The GitHub repository rajat-gupta1/Font_Classifier contains a labelled image folder "transformed_data" with 10 categories: Aguafina Script font, Alex Brush font, Allura font, Canterbury font, Great Vibes font, Holligate Signature font, I Love Glitter font, James Fajardo font, Open Sans font, als scrp font. Examples follow, each with its label.

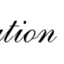
Label: als scrp font

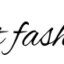
Label: Alex Brush font

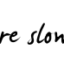
Label: James Fajardo font

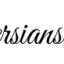
Label: Great Vibes font

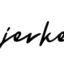
Label: Holligate Signature font

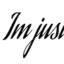
Label: Aguafina Script font
